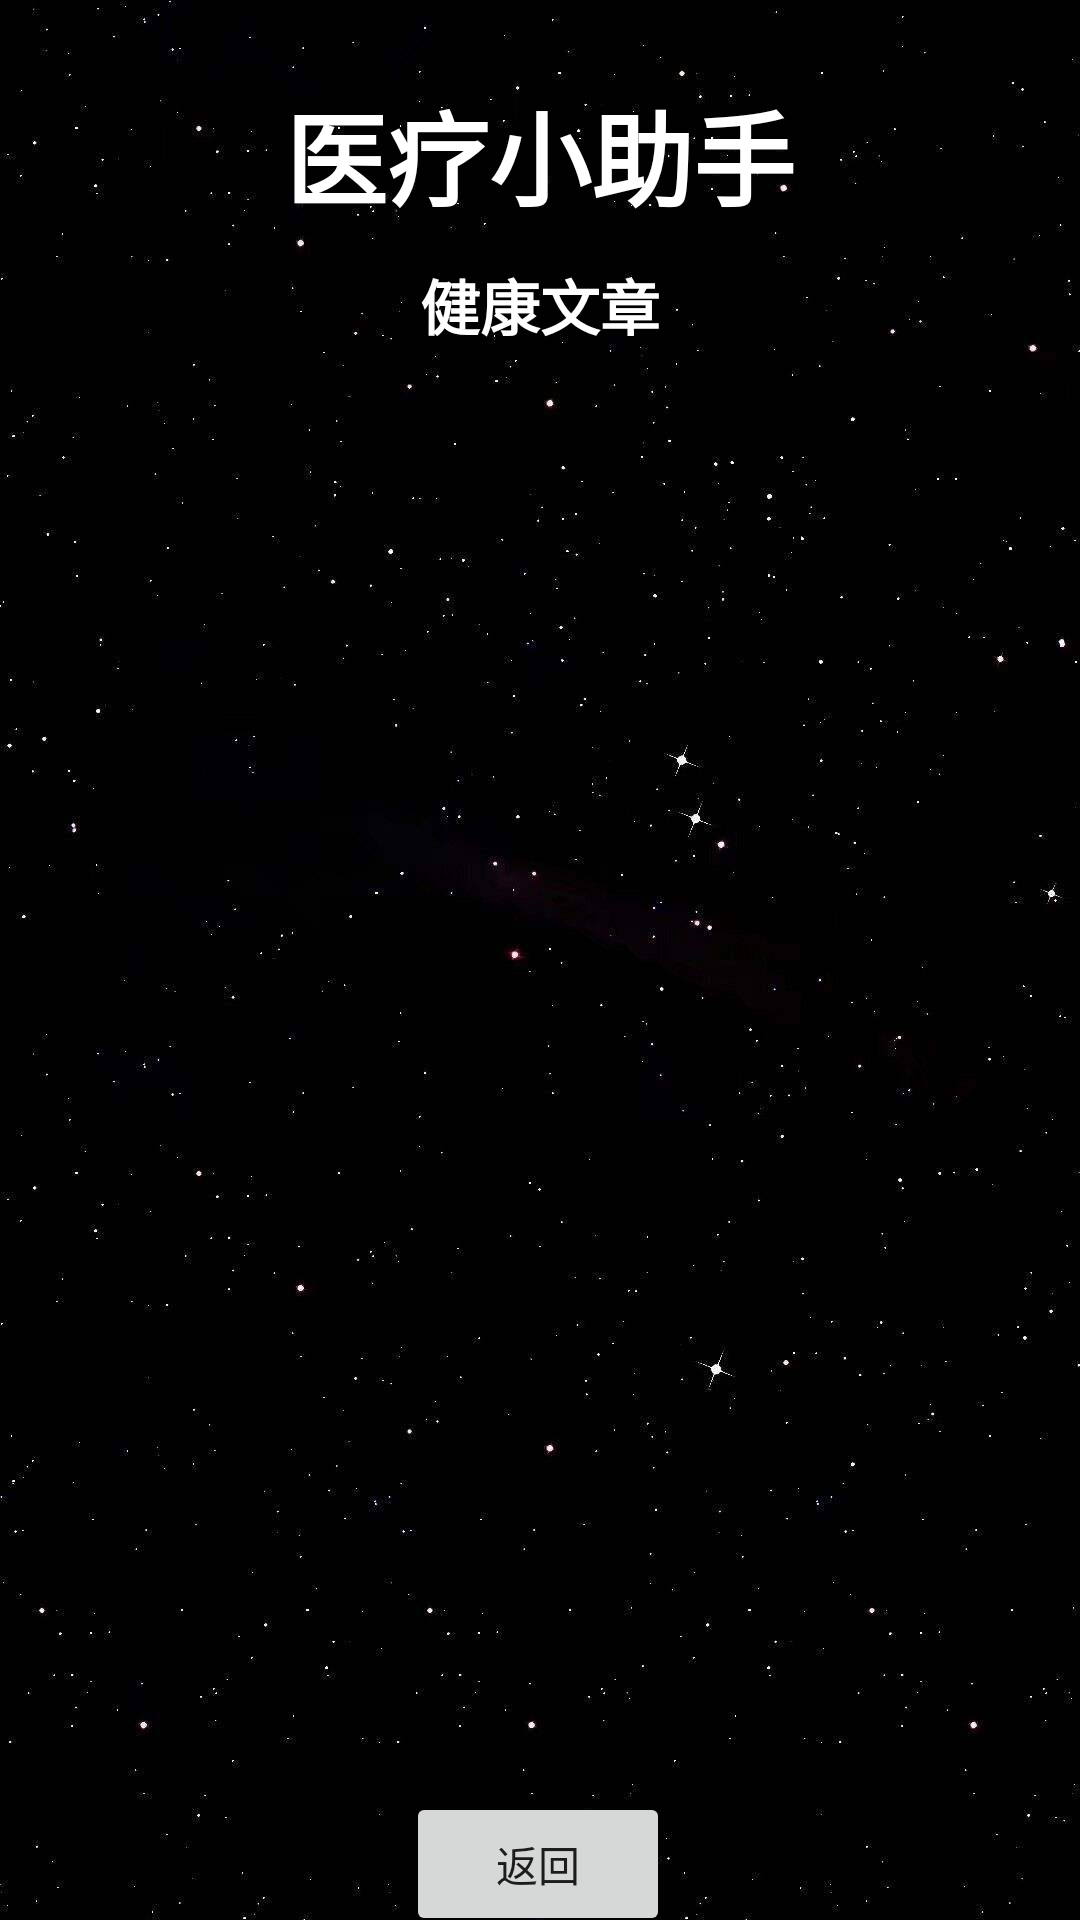

This screen was rendered from an Android layout file. Write that file and the resources it references.
<!-- AndroidManifest.xml: application theme Theme.Medcialassistants -->
<!-- res/layout/activity_health_articles.xml -->
<?xml version="1.0" encoding="utf-8"?>
<androidx.constraintlayout.widget.ConstraintLayout xmlns:android="http://schemas.android.com/apk/res/android"
    xmlns:app="http://schemas.android.com/apk/res-auto"
    xmlns:tools="http://schemas.android.com/tools"
    android:layout_width="match_parent"
    android:layout_height="match_parent"
    android:background="@drawable/black"
    tools:context=".HealthArticlesActivity">

    <TextView
        android:id="@+id/textViewHATitle"
        android:layout_width="wrap_content"
        android:layout_height="wrap_content"
        android:text="健康文章"
        android:textColor="@color/colorWhite"
        android:textSize="20sp"
        android:textStyle="bold"
        app:layout_constraintBottom_toBottomOf="parent"
        app:layout_constraintEnd_toEndOf="parent"
        app:layout_constraintStart_toStartOf="parent"
        app:layout_constraintTop_toBottomOf="@+id/textView_logo3"
        app:layout_constraintVertical_bias="0.01999998" />
    <TextView
        android:id="@+id/textView_logo3"
        android:layout_width="wrap_content"
        android:layout_height= "wrap_content"
        android:text="医疗小助手"
        android:textColor="@color/white"
        android:textSize="34sp"
        android:textStyle="bold"
        app:layout_constraintBottom_toBottomOf="parent"
        app:layout_constraintEnd_toEndOf="parent"
        app:layout_constraintStart_toStartOf="parent"
        app:layout_constraintTop_toTopOf="parent"
        app:layout_constraintVertical_bias="0.045"/>

    <ListView
        android:id="@+id/listViewHA"
        android:layout_width="333dp"
        android:layout_height="469dp"
        android:layout_marginTop="12dp"
        app:layout_constraintBottom_toBottomOf="parent"
        app:layout_constraintEnd_toEndOf="parent"
        app:layout_constraintHorizontal_bias="0.492"
        app:layout_constraintStart_toStartOf="parent"
        app:layout_constraintTop_toBottomOf="@+id/textViewHATitle"
        app:layout_constraintVertical_bias="0.075" />

    <Button
        android:id="@+id/buttonHABack"
        android:layout_width="wrap_content"
        android:layout_height="wrap_content"
        android:text="返回"
        app:layout_constraintBottom_toBottomOf="parent"
        app:layout_constraintEnd_toEndOf="parent"
        app:layout_constraintHorizontal_bias="0.498"
        app:layout_constraintStart_toStartOf="parent"
        app:layout_constraintTop_toBottomOf="@+id/listViewHA"
        app:layout_constraintVertical_bias="0.407" />


</androidx.constraintlayout.widget.ConstraintLayout>
<!-- resources referenced by this layout -->
<resources>
  <color name="colorWhite">#FFFFFF</color>
  <color name="white">#FFFFFFFF</color>
  <!-- drawable black: jpeg bitmap (drawable, 49198 bytes) -->
  <style name="Theme.Medcialassistants" parent="Theme.MaterialComponents.DayNight.NoActionBar">
  
  
  
  
  
  
  
  
  
  
  
          
          <item name="colorPrimary">@color/primary</item>
          
          <item name="android:statusBarColor" tools:targetApi="l">@color/primary</item>
          
      </style>
  <color name="primary">#1C2E46</color>
</resources>
